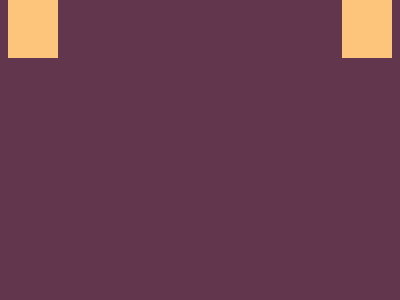

Reproduce this picture with HTML and CSS.

<!DOCTYPE html>
<html lang="en">

<head>
  <meta charset="UTF-8">
  <meta name="viewport" content="width=device-width, initial-scale=1.0">
  <title>Document</title>
</head>

<body>
  <div class="position">
    <div class="q"></div>
    <div class="dois q"></div>
    <div class="tres q"></div>
    <div class="quatro q"></div>
  </div>
  <style>
    body {
      background: #62374e;
      padding: 42 42
    }

    .position {
      position: relative;
      height: 100%
    }

    .q {
      width: 50px;
      height: 50px;
      background: #fdc57b;
      position: absolute
    }

    .dois {
      bottom: 0
    }

    .tres {
      right: 0
    }

    .quatro {
      right: 0;
      bottom: 0
    }
  </style>
</body>

</html>
